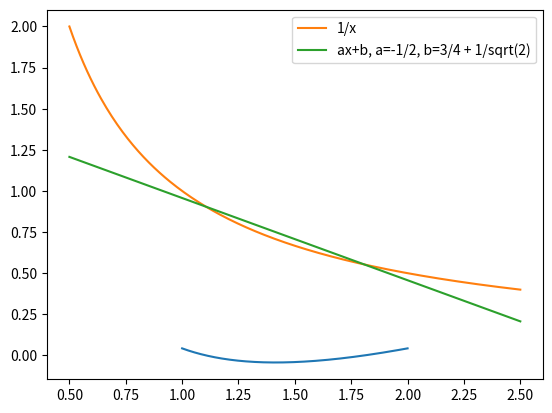

Source code (Python):
#!/usr/bin/env python
# -*- coding: utf-8 -*-


"""
1/x, I=[1,2] を p(x)=ax+b で近似する例．
レポート課題5に対応
"""

import numpy as np
import matplotlib.pyplot as plt

def test_1():
    x = np.linspace(1, 2, 256)
    a, b = - 1/2, 3/4 + np.sqrt(2)/2
    E = 1/x - a*x - b

    plt.plot(x, E)
    plt.show()

    x = np.linspace(0.5, 2.5, 256)
    A = 1/x
    B = a*x + b
    plt.plot(x,A, label='1/x')
    plt.plot(x,B, label='ax+b, a=-1/2, b=3/4 + 1/sqrt(2)')
    plt.legend()
    plt.show()



if __name__ == '__main__':
    test_1()
